The GitHub repository memoverflow/msopenhack contains a labelled image folder "data" with 12 categories: axes, boots, carabiners, crampons, gloves, hardshell jackets, harnesses, helmets, insulated jackets, pulleys, rope, tents. Examples follow, each with its label.

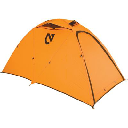
Label: tents

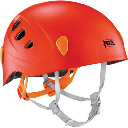
Label: helmets

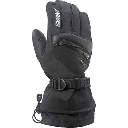
Label: gloves

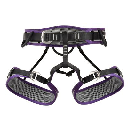
Label: harnesses

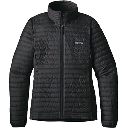
Label: insulated jackets

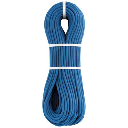
Label: rope
